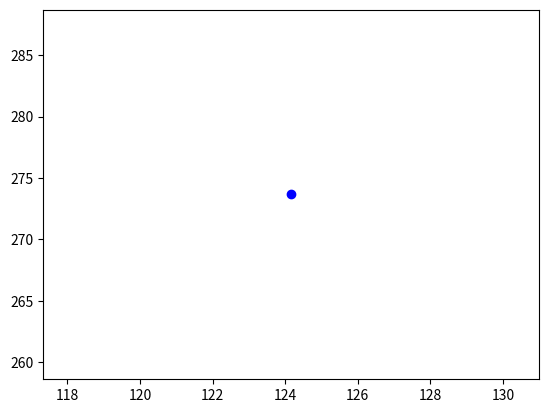

Python code for this plot: (Note: this script raises an exception after producing the figure.)
#!/usr/bin/env python3
import sys
import matplotlib.pyplot as plt
import numpy as np

latency_orig = [273.663, ]
latency_merged = [56.639, ]

tput_orig = [124.159, ]
tput_merged = []
 
plt.plot(tput_orig, latency_orig, marker='o', linestyle='-', color='b', label='original')
plt.plot(tput_merged, latency_merged, marker='o', linestyle='-', color='r', label='merged')

ax.set_xlabel('throughput (queries/minute)')
ax.set_ylabel('latency (ms)')
ax.set_title('SocialNetwork compose-post throught-latency')
ax.set_xticks(x)
ax.set_xticklabels(label)
ax.legend()

ax.grid(True, linestyle='--', zorder=0)  
plt.savefig("compose-post-tputlat.png", dpi=300)  

plt.show()
